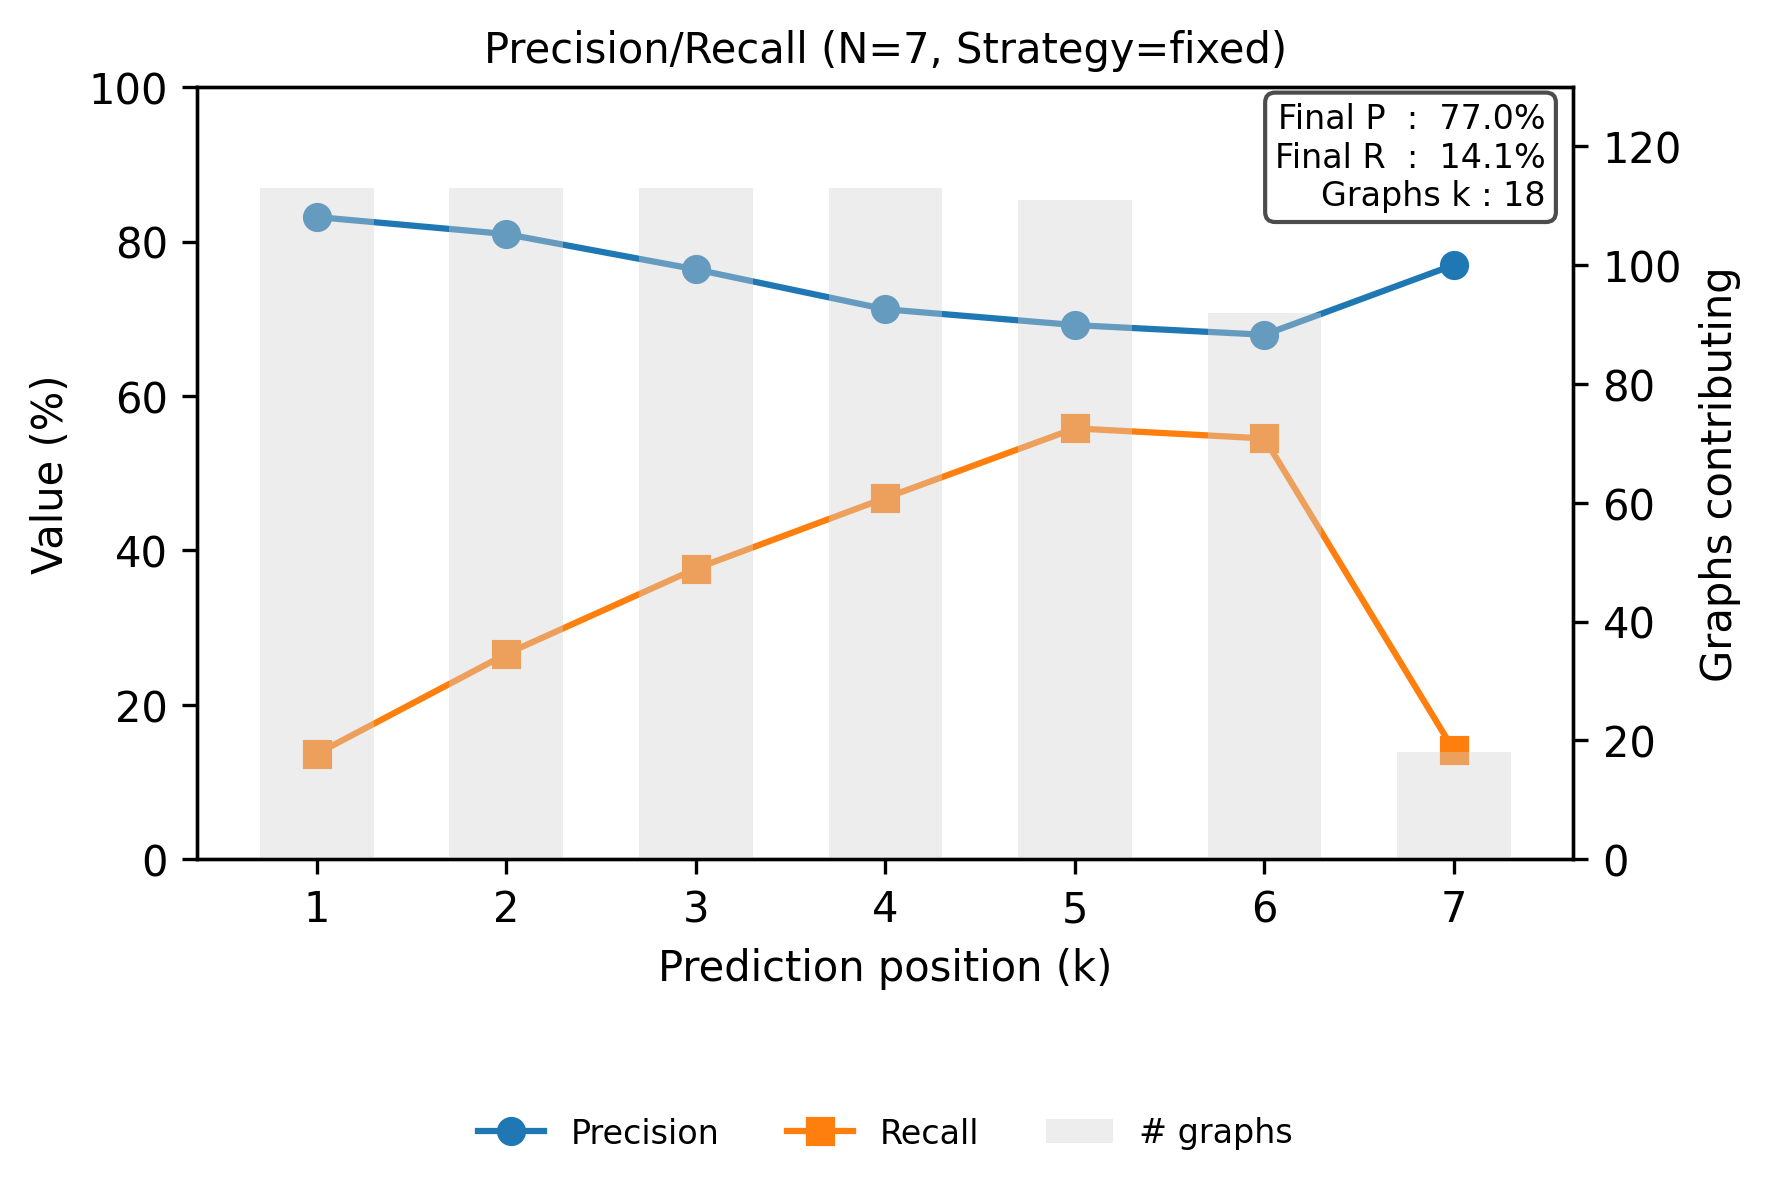

The data file committed next to this chart (first rows):
step, precision, recall
0, 0.8319, 0.1366
1, 0.8097, 0.266
2, 0.764, 0.3765
3, 0.7124, 0.468
4, 0.6919, 0.5581
5, 0.6793, 0.5451
6, 0.7698, 0.141
